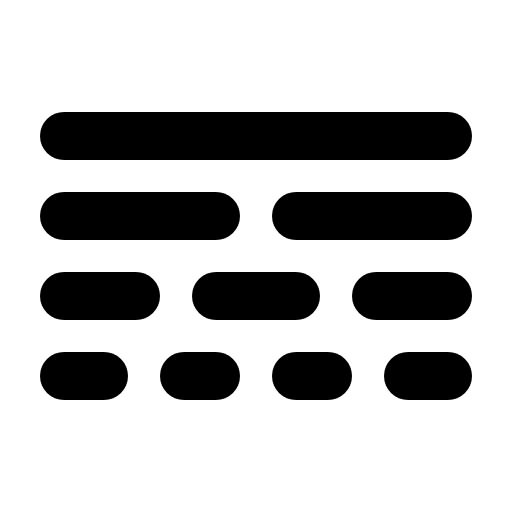
t = 0.00 s
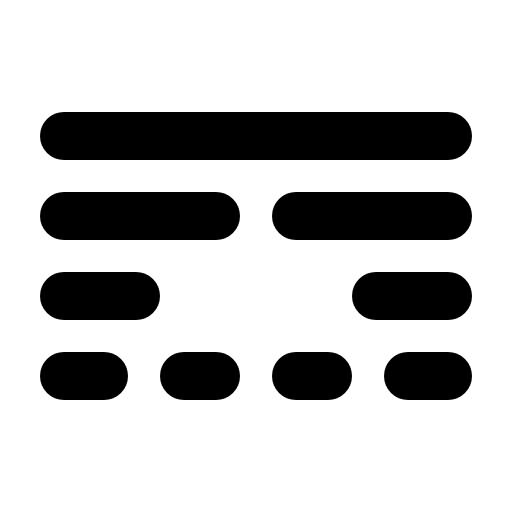
t = 2.70 s
t = 3.08 s: frame unchanged from t = 0.00 s, image omitted
t = 3.45 s: frame unchanged from t = 0.00 s, image omitted
t = 3.83 s: frame unchanged from t = 0.00 s, image omitted

The animated SVG that drew these frames (rendered in a browser with its animation timeline set to each time). Animation: 1 CSS @keyframes rule; one cycle of 4.20 s, repeats indefinitely.

<svg xmlns="http://www.w3.org/2000/svg" viewBox="0 0 256 256">
  <style>
    .draw-line {
      stroke-dasharray: 2000;
      stroke-dashoffset: 0;
    }
    svg:hover .draw-line {
      animation: phosphor-draw-in 1.5s ease-in-out infinite alternate;
    }
    @keyframes phosphor-draw-in {
      0%   { stroke-dashoffset: 0; }
      100% { stroke-dashoffset: 2000; }
    }
  </style><rect width="256" height="256" fill="none"/><line x1="32" y1="108" x2="108" y2="108" fill="none" stroke="currentColor" stroke-linecap="round" stroke-linejoin="round" stroke-width="24" class="draw-line" pathLength="1" style="animation-delay: 0s"/><line x1="148" y1="108" x2="224" y2="108" fill="none" stroke="currentColor" stroke-linecap="round" stroke-linejoin="round" stroke-width="24" class="draw-line" pathLength="1" style="animation-delay: 0.3s"/><line x1="32" y1="148" x2="68" y2="148" fill="none" stroke="currentColor" stroke-linecap="round" stroke-linejoin="round" stroke-width="24" class="draw-line" pathLength="1" style="animation-delay: 0.6s"/><line x1="188" y1="148" x2="224" y2="148" fill="none" stroke="currentColor" stroke-linecap="round" stroke-linejoin="round" stroke-width="24" class="draw-line" pathLength="1" style="animation-delay: 0.9s"/><line x1="108" y1="148" x2="148" y2="148" fill="none" stroke="currentColor" stroke-linecap="round" stroke-linejoin="round" stroke-width="24" class="draw-line" pathLength="1" style="animation-delay: 1.2s"/><line x1="32" y1="188" x2="52" y2="188" fill="none" stroke="currentColor" stroke-linecap="round" stroke-linejoin="round" stroke-width="24" class="draw-line" pathLength="1" style="animation-delay: 1.5s"/><line x1="92" y1="188" x2="108" y2="188" fill="none" stroke="currentColor" stroke-linecap="round" stroke-linejoin="round" stroke-width="24" class="draw-line" pathLength="1" style="animation-delay: 1.8s"/><line x1="148" y1="188" x2="164" y2="188" fill="none" stroke="currentColor" stroke-linecap="round" stroke-linejoin="round" stroke-width="24" class="draw-line" pathLength="1" style="animation-delay: 2.1s"/><line x1="204" y1="188" x2="224" y2="188" fill="none" stroke="currentColor" stroke-linecap="round" stroke-linejoin="round" stroke-width="24" class="draw-line" pathLength="1" style="animation-delay: 2.4s"/><line x1="32" y1="68" x2="224" y2="68" fill="none" stroke="currentColor" stroke-linecap="round" stroke-linejoin="round" stroke-width="24" class="draw-line" pathLength="1" style="animation-delay: 2.7s"/></svg>
